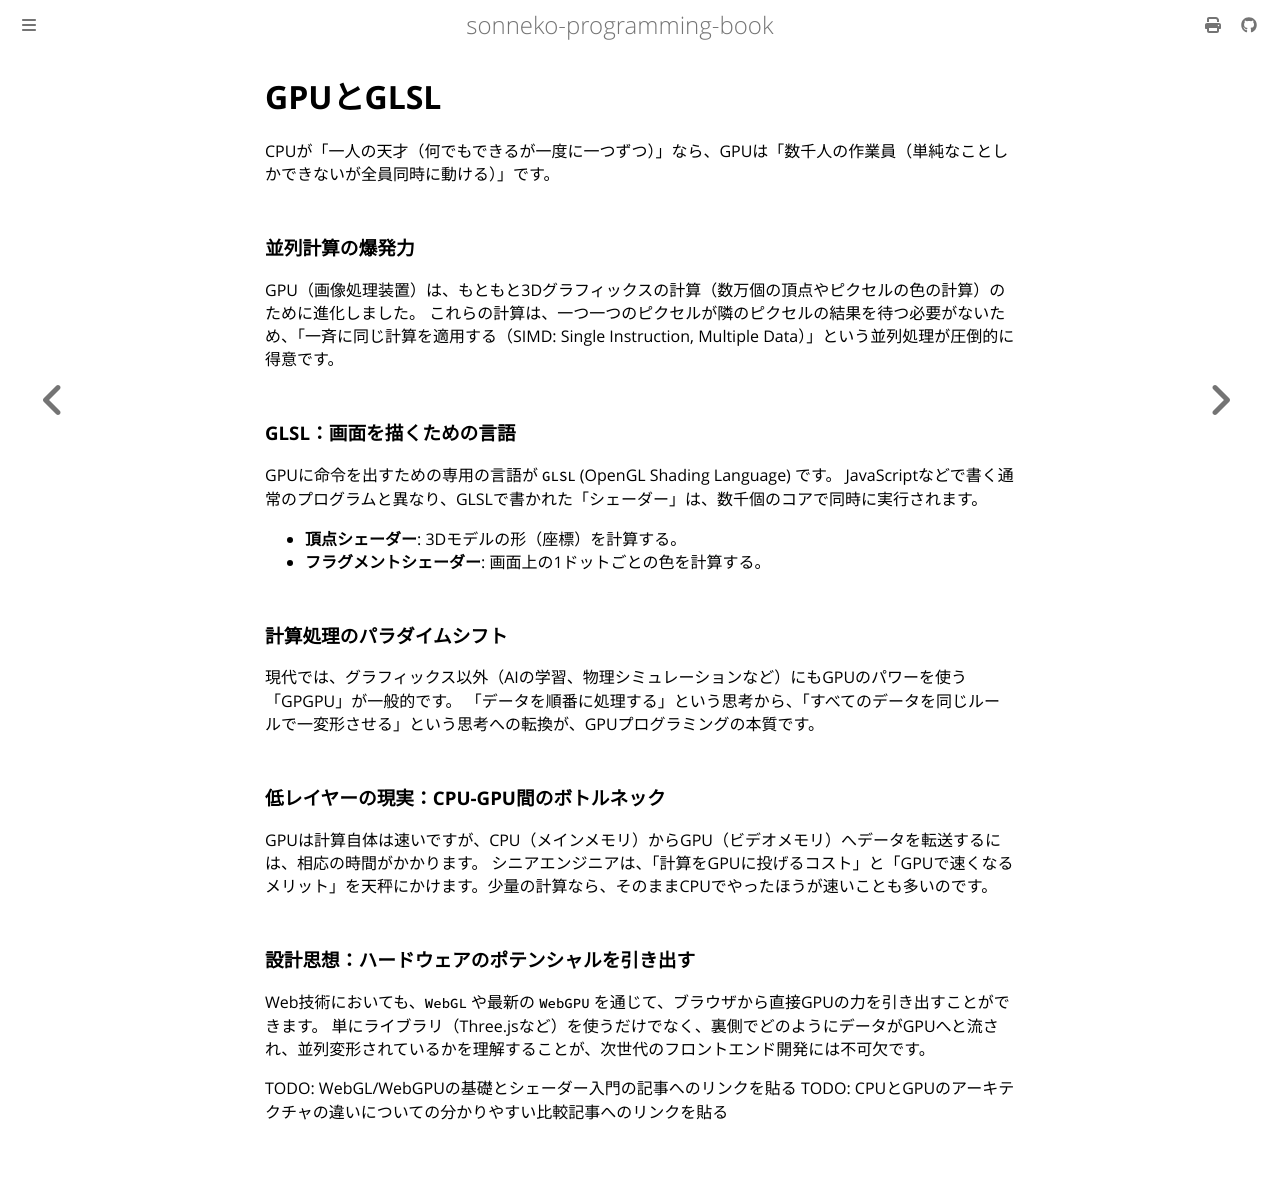

repository: sonneko/programming-book · page: 10-low-level-programming/018.html · generator: mdbook

# GPUとGLSL

CPUが「一人の天才（何でもできるが一度に一つずつ）」なら、GPUは「数千人の作業員（単純なことしかできないが全員同時に動ける）」です。

### 並列計算の爆発力
GPU（画像処理装置）は、もともと3Dグラフィックスの計算（数万個の頂点やピクセルの色の計算）のために進化しました。
これらの計算は、一つ一つのピクセルが隣のピクセルの結果を待つ必要がないため、「一斉に同じ計算を適用する（SIMD: Single Instruction, Multiple Data）」という並列処理が圧倒的に得意です。

### GLSL：画面を描くための言語
GPUに命令を出すための専用の言語が `GLSL` (OpenGL Shading Language) です。
JavaScriptなどで書く通常のプログラムと異なり、GLSLで書かれた「シェーダー」は、数千個のコアで同時に実行されます。
- **頂点シェーダー**: 3Dモデルの形（座標）を計算する。
- **フラグメントシェーダー**: 画面上の1ドットごとの色を計算する。

### 計算処理のパラダイムシフト
現代では、グラフィックス以外（AIの学習、物理シミュレーションなど）にもGPUのパワーを使う「GPGPU」が一般的です。
「データを順番に処理する」という思考から、「すべてのデータを同じルールで一変形させる」という思考への転換が、GPUプログラミングの本質です。

### 低レイヤーの現実：CPU-GPU間のボトルネック
GPUは計算自体は速いですが、CPU（メインメモリ）からGPU（ビデオメモリ）へデータを転送するには、相応の時間がかかります。
シニアエンジニアは、「計算をGPUに投げるコスト」と「GPUで速くなるメリット」を天秤にかけます。少量の計算なら、そのままCPUでやったほうが速いことも多いのです。

### 設計思想：ハードウェアのポテンシャルを引き出す
Web技術においても、`WebGL` や最新の `WebGPU` を通じて、ブラウザから直接GPUの力を引き出すことができます。
単にライブラリ（Three.jsなど）を使うだけでなく、裏側でどのようにデータがGPUへと流され、並列変形されているかを理解することが、次世代のフロントエンド開発には不可欠です。

TODO: WebGL/WebGPUの基礎とシェーダー入門の記事へのリンクを貼る
TODO: CPUとGPUのアーキテクチャの違いについての分かりやすい比較記事へのリンクを貼る
